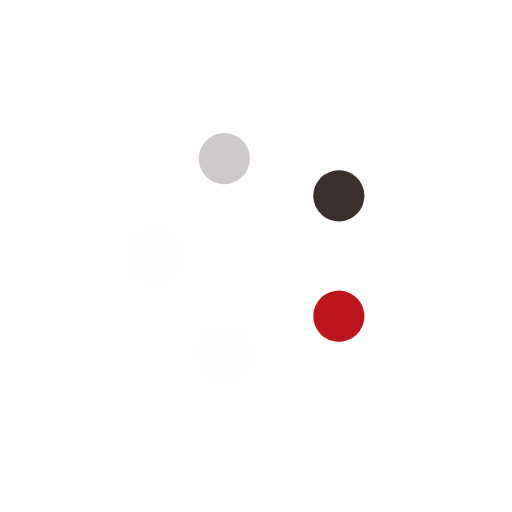
t = 0.00 s
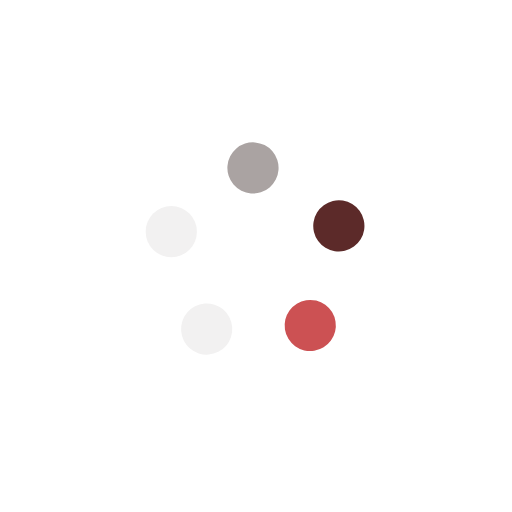
t = 0.25 s
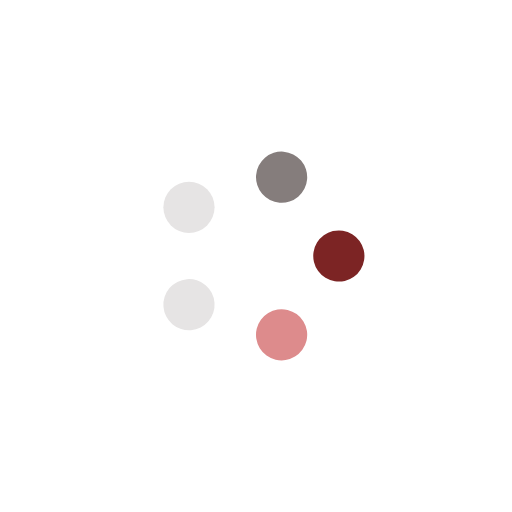
t = 0.50 s
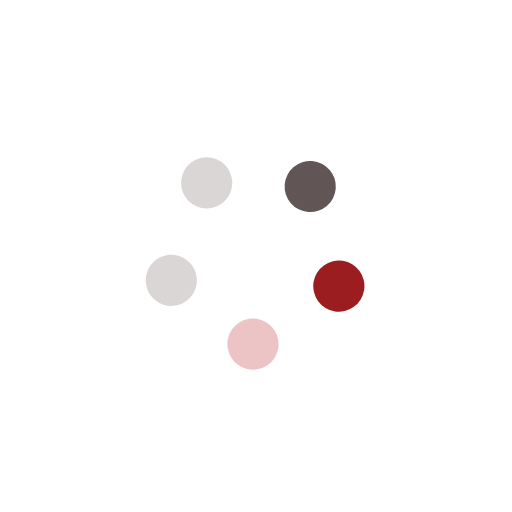
t = 0.75 s

The animated SVG that drew these frames (rendered in a browser with its animation timeline set to each time). Animation: 10 SMIL elements (animate=5,animateTransform=5); one cycle of 1.00 s, repeats indefinitely.

<svg width='200px' height='200px' xmlns="http://www.w3.org/2000/svg" viewBox="0 0 100 100" preserveAspectRatio="xMidYMid" class="uil-balls"><rect x="0" y="0" width="100" height="100" fill="none" class="bk"></rect><g transform="rotate(0 50 50)">
  <circle r="5" cx="30" cy="50">
    <animateTransform attributeName="transform" type="translate" begin="0s" repeatCount="indefinite" dur="1s" values="0 0;13.819660112501051 -19.02113032590307" keyTimes="0;1"/>
    <animate attributeName="fill" dur="1s" begin="0s" repeatCount="indefinite"  keyTimes="0;1" values="#fefefe;#cec9c9"/>
  </circle>
</g><g transform="rotate(72 50 50)">
  <circle r="5" cx="30" cy="50">
    <animateTransform attributeName="transform" type="translate" begin="0s" repeatCount="indefinite" dur="1s" values="0 0;13.819660112501051 -19.02113032590307" keyTimes="0;1"/>
    <animate attributeName="fill" dur="1s" begin="0s" repeatCount="indefinite"  keyTimes="0;1" values="#cec9c9;#3c302e"/>
  </circle>
</g><g transform="rotate(144 50 50)">
  <circle r="5" cx="30" cy="50">
    <animateTransform attributeName="transform" type="translate" begin="0s" repeatCount="indefinite" dur="1s" values="0 0;13.819660112501051 -19.02113032590307" keyTimes="0;1"/>
    <animate attributeName="fill" dur="1s" begin="0s" repeatCount="indefinite"  keyTimes="0;1" values="#3c302e;#bb171a"/>
  </circle>
</g><g transform="rotate(216 50 50)">
  <circle r="5" cx="30" cy="50">
    <animateTransform attributeName="transform" type="translate" begin="0s" repeatCount="indefinite" dur="1s" values="0 0;13.819660112501051 -19.02113032590307" keyTimes="0;1"/>
    <animate attributeName="fill" dur="1s" begin="0s" repeatCount="indefinite"  keyTimes="0;1" values="#bb171a;#fefefe"/>
  </circle>
</g><g transform="rotate(288 50 50)">
  <circle r="5" cx="30" cy="50">
    <animateTransform attributeName="transform" type="translate" begin="0s" repeatCount="indefinite" dur="1s" values="0 0;13.819660112501051 -19.02113032590307" keyTimes="0;1"/>
    <animate attributeName="fill" dur="1s" begin="0s" repeatCount="indefinite"  keyTimes="0;1" values="#fefefe;#cec9c9"/>
  </circle>
</g></svg>